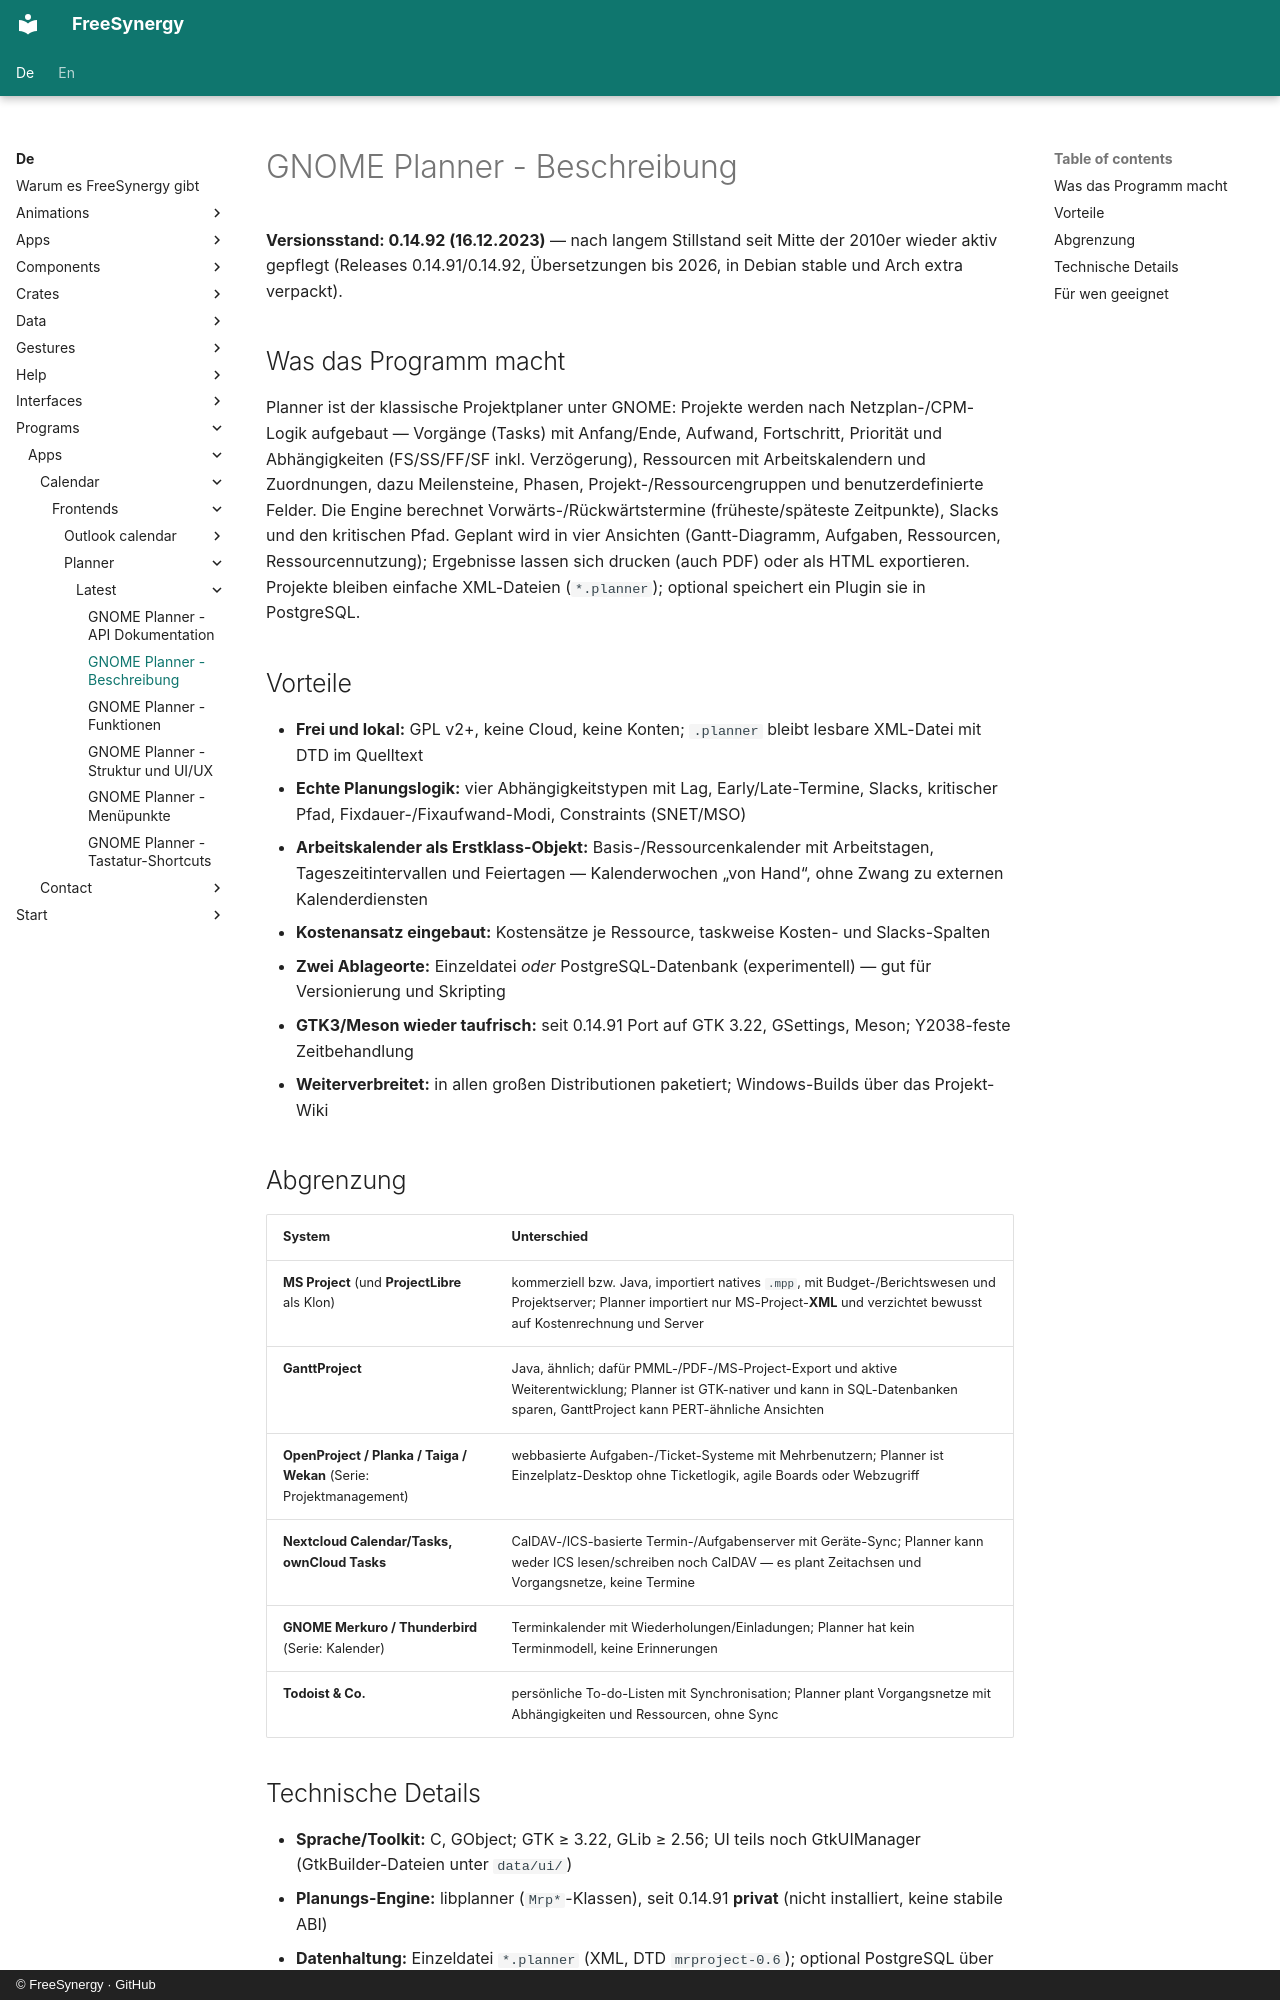

repository: FreeSynergy/fs-documentation · page: de/programs/apps/calendar/frontends/planner/latest/description/index.html · generator: mkdocs · copyright: © FreeSynergy · GitHub

# GNOME Planner - Beschreibung

**Versionsstand: 0.14.92 (16.12.2023)** — nach langem Stillstand seit Mitte der 2010er wieder aktiv gepflegt (Releases 0.14.91/0.14.92, Übersetzungen bis 2026, in Debian stable und Arch extra verpackt).

## Was das Programm macht

Planner ist der klassische Projektplaner unter GNOME: Projekte werden nach Netzplan-/CPM-Logik aufgebaut — Vorgänge (Tasks) mit Anfang/Ende, Aufwand, Fortschritt, Priorität und Abhängigkeiten (FS/SS/FF/SF inkl. Verzögerung), Ressourcen mit Arbeitskalendern und Zuordnungen, dazu Meilensteine, Phasen, Projekt-/Ressourcengruppen und benutzerdefinierte Felder. Die Engine berechnet Vorwärts-/Rückwärtstermine (früheste/späteste Zeitpunkte), Slacks und den kritischen Pfad. Geplant wird in vier Ansichten (Gantt-Diagramm, Aufgaben, Ressourcen, Ressourcennutzung); Ergebnisse lassen sich drucken (auch PDF) oder als HTML exportieren. Projekte bleiben einfache XML-Dateien (`*.planner`); optional speichert ein Plugin sie in PostgreSQL.

## Vorteile

- **Frei und lokal:** GPL v2+, keine Cloud, keine Konten; `.planner` bleibt lesbare XML-Datei mit DTD im Quelltext
- **Echte Planungslogik:** vier Abhängigkeitstypen mit Lag, Early/Late-Termine, Slacks, kritischer Pfad, Fixdauer-/Fixaufwand-Modi, Constraints (SNET/MSO)
- **Arbeitskalender als Erstklass-Objekt:** Basis-/Ressourcenkalender mit Arbeitstagen, Tageszeitintervallen und Feiertagen — Kalenderwochen „von Hand“, ohne Zwang zu externen Kalenderdiensten
- **Kostenansatz eingebaut:** Kostensätze je Ressource, taskweise Kosten- und Slacks-Spalten
- **Zwei Ablageorte:** Einzeldatei *oder* PostgreSQL-Datenbank (experimentell) — gut für Versionierung und Skripting
- **GTK3/Meson wieder taufrisch:** seit 0.14.91 Port auf GTK 3.22, GSettings, Meson; Y2038-feste Zeitbehandlung
- **Weiterverbreitet:** in allen großen Distributionen paketiert; Windows-Builds über das Projekt-Wiki

## Abgrenzung

| System | Unterschied |
|--------|-------------|
| **MS Project** (und **ProjectLibre** als Klon) | kommerziell bzw. Java, importiert natives `.mpp`, mit Budget-/Berichtswesen und Projektserver; Planner importiert nur MS-Project-**XML** und verzichtet bewusst auf Kostenrechnung und Server |
| **GanttProject** | Java, ähnlich; dafür PMML-/PDF-/MS-Project-Export und aktive Weiterentwicklung; Planner ist GTK-nativer und kann in SQL-Datenbanken sparen, GanttProject kann PERT-ähnliche Ansichten |
| **OpenProject / Planka / Taiga / Wekan** (Serie: Projektmanagement) | webbasierte Aufgaben-/Ticket-Systeme mit Mehrbenutzern; Planner ist Einzelplatz-Desktop ohne Ticketlogik, agile Boards oder Webzugriff |
| **Nextcloud Calendar/Tasks, ownCloud Tasks** | CalDAV-/ICS-basierte Termin-/Aufgabenserver mit Geräte-Sync; Planner kann weder ICS lesen/schreiben noch CalDAV — es plant Zeitachsen und Vorgangsnetze, keine Termine |
| **GNOME Merkuro / Thunderbird** (Serie: Kalender) | Terminkalender mit Wiederholungen/Einladungen; Planner hat kein Terminmodell, keine Erinnerungen |
| **Todoist & Co.** | persönliche To-do-Listen mit Synchronisation; Planner plant Vorgangsnetze mit Abhängigkeiten und Ressourcen, ohne Sync |
